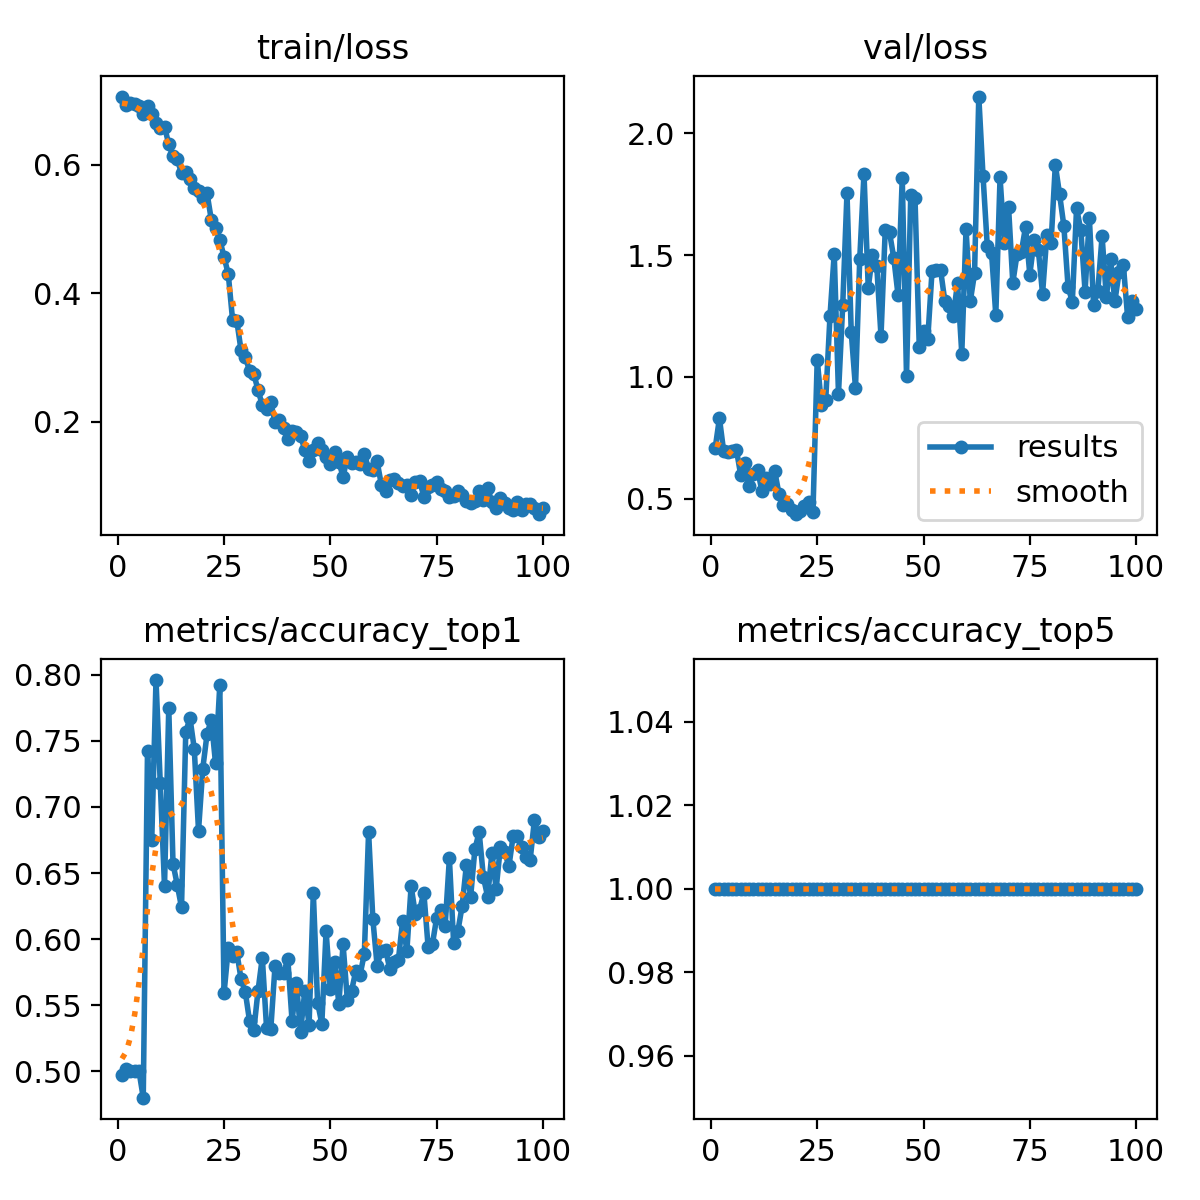

Data behind this chart, as committed beside it:
epoch, time, train/loss, metrics/accuracy_top1, metrics/accuracy_top5, val/loss, lr/pg0, lr/pg1, lr/pg2
1, 45.61, 0.7063, 0.497, 1, 0.707, 0.0005542, 0.0005542, 0.0005542
2, 88.09, 0.6935, 0.502, 1, 0.8299, 0.001099, 0.001099, 0.001099
3, 130.2, 0.696, 0.5, 1, 0.6935, 0.001633, 0.001633, 0.001633
4, 171.7, 0.6941, 0.5, 1, 0.6932, 0.001617, 0.001617, 0.001617
5, 213.8, 0.6918, 0.5, 1, 0.6935, 0.001601, 0.001601, 0.001601
6, 255.6, 0.6785, 0.48, 1, 0.7002, 0.001584, 0.001584, 0.001584
7, 297.7, 0.6908, 0.742, 1, 0.5972, 0.001568, 0.001568, 0.001568
8, 340.2, 0.6794, 0.675, 1, 0.6478, 0.001551, 0.001551, 0.001551
9, 382, 0.6656, 0.796, 1, 0.551, 0.001535, 0.001535, 0.001535
10, 424.4, 0.657, 0.718, 1, 0.603, 0.001518, 0.001518, 0.001518
11, 466.7, 0.6596, 0.64, 1, 0.616, 0.001502, 0.001502, 0.001502
12, 509.3, 0.6319, 0.775, 1, 0.5304, 0.001485, 0.001485, 0.001485
13, 551.3, 0.613, 0.657, 1, 0.5863, 0.001469, 0.001469, 0.001469
14, 593.1, 0.6088, 0.641, 1, 0.5612, 0.001452, 0.001452, 0.001452
15, 635.3, 0.5867, 0.624, 1, 0.613, 0.001436, 0.001436, 0.001436
16, 677.4, 0.5881, 0.757, 1, 0.52, 0.001419, 0.001419, 0.001419
17, 719.4, 0.5785, 0.767, 1, 0.4735, 0.001403, 0.001403, 0.001403
18, 761.2, 0.5639, 0.744, 1, 0.4762, 0.001386, 0.001386, 0.001386
19, 803.1, 0.5594, 0.682, 1, 0.4537, 0.00137, 0.00137, 0.00137
20, 845.6, 0.549, 0.729, 1, 0.436, 0.001353, 0.001353, 0.001353
21, 887.4, 0.556, 0.755, 1, 0.449, 0.001337, 0.001337, 0.001337
22, 930, 0.5147, 0.766, 1, 0.4697, 0.00132, 0.00132, 0.00132
23, 972.2, 0.5022, 0.733, 1, 0.4879, 0.001304, 0.001304, 0.001304
24, 1015, 0.4834, 0.792, 1, 0.4464, 0.001287, 0.001287, 0.001287
25, 1057, 0.4569, 0.559, 1, 1.071, 0.001271, 0.001271, 0.001271
26, 1099, 0.4298, 0.593, 1, 0.8828, 0.001254, 0.001254, 0.001254
27, 1140, 0.3592, 0.587, 1, 0.9061, 0.001238, 0.001238, 0.001238
28, 1182, 0.3576, 0.59, 1, 1.248, 0.001221, 0.001221, 0.001221
29, 1224, 0.3113, 0.57, 1, 1.506, 0.001205, 0.001205, 0.001205
30, 1266, 0.3012, 0.56, 1, 0.9305, 0.001188, 0.001188, 0.001188
31, 1308, 0.2794, 0.538, 1, 1.296, 0.001172, 0.001172, 0.001172
32, 1350, 0.2745, 0.531, 1, 1.755, 0.001155, 0.001155, 0.001155
33, 1392, 0.2494, 0.561, 1, 1.184, 0.001139, 0.001139, 0.001139
34, 1434, 0.2262, 0.586, 1, 0.954, 0.001122, 0.001122, 0.001122
35, 1476, 0.2195, 0.533, 1, 1.484, 0.001106, 0.001106, 0.001106
36, 1518, 0.2303, 0.532, 1, 1.835, 0.001089, 0.001089, 0.001089
37, 1560, 0.1991, 0.58, 1, 1.366, 0.001073, 0.001073, 0.001073
38, 1601, 0.2029, 0.574, 1, 1.5, 0.001056, 0.001056, 0.001056
39, 1643, 0.1901, 0.574, 1, 1.456, 0.00104, 0.00104, 0.00104
40, 1685, 0.1739, 0.585, 1, 1.167, 0.001023, 0.001023, 0.001023
41, 1727, 0.186, 0.538, 1, 1.604, 0.001007, 0.001007, 0.001007
42, 1769, 0.1843, 0.567, 1, 1.593, 0.0009904, 0.0009904, 0.0009904
43, 1811, 0.178, 0.53, 1, 1.489, 0.0009739, 0.0009739, 0.0009739
44, 1854, 0.1565, 0.561, 1, 1.337, 0.0009574, 0.0009574, 0.0009574
45, 1895, 0.1383, 0.535, 1, 1.817, 0.0009409, 0.0009409, 0.0009409
46, 1937, 0.1562, 0.635, 1, 1.003, 0.0009244, 0.0009244, 0.0009244
47, 1978, 0.1668, 0.552, 1, 1.748, 0.0009078, 0.0009078, 0.0009078
48, 2019, 0.1562, 0.536, 1, 1.733, 0.0008913, 0.0008913, 0.0008913
49, 2061, 0.1454, 0.606, 1, 1.123, 0.0008748, 0.0008748, 0.0008748
50, 2102, 0.135, 0.562, 1, 1.19, 0.0008583, 0.0008583, 0.0008583
51, 2144, 0.153, 0.583, 1, 1.156, 0.0008418, 0.0008418, 0.0008418
52, 2185, 0.1379, 0.551, 1, 1.433, 0.0008253, 0.0008253, 0.0008253
53, 2227, 0.1145, 0.596, 1, 1.44, 0.0008088, 0.0008088, 0.0008088
54, 2269, 0.1452, 0.554, 1, 1.441, 0.0007923, 0.0007923, 0.0007923
55, 2311, 0.1361, 0.561, 1, 1.313, 0.0007758, 0.0007758, 0.0007758
56, 2353, 0.1373, 0.576, 1, 1.292, 0.0007593, 0.0007593, 0.0007593
57, 2395, 0.1344, 0.573, 1, 1.252, 0.0007428, 0.0007428, 0.0007428
58, 2437, 0.1501, 0.589, 1, 1.385, 0.0007263, 0.0007263, 0.0007263
59, 2480, 0.1264, 0.681, 1, 1.096, 0.0007098, 0.0007098, 0.0007098
60, 2521, 0.1256, 0.615, 1, 1.606, 0.0006933, 0.0006933, 0.0006933
... 40 more rows
